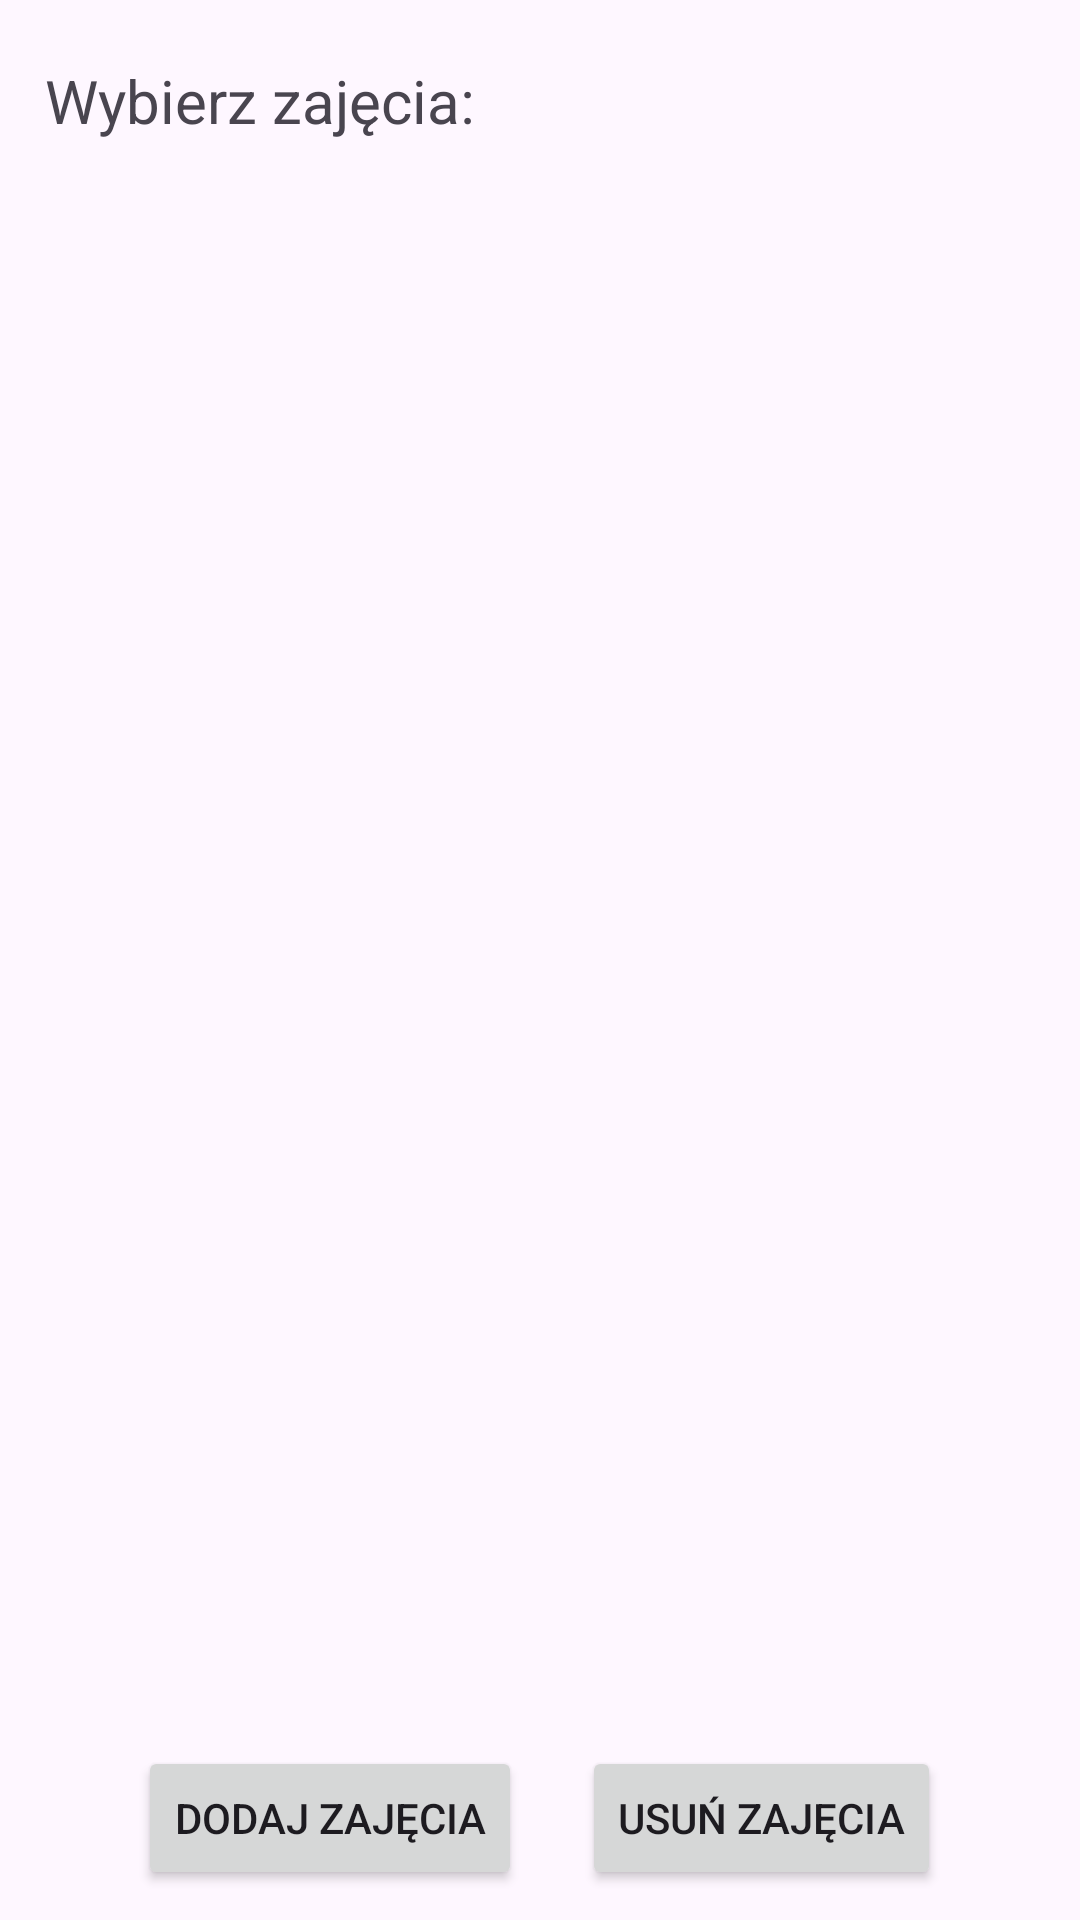

Write the Android layout XML for this screen, with the resource values it uses.
<!-- AndroidManifest.xml: application theme Theme.TeacherAssistant -->
<!-- res/layout/activity_main.xml -->
<?xml version="1.0" encoding="utf-8"?>
<androidx.constraintlayout.widget.ConstraintLayout xmlns:android="http://schemas.android.com/apk/res/android"
xmlns:tools="http://schemas.android.com/tools"
android:layout_width="match_parent"
android:layout_height="match_parent"
xmlns:app="http://schemas.android.com/apk/res-auto"
tools:context=".MainActivity">

<TextView
    android:id="@+id/pick_classes_text_view"
    android:layout_width="match_parent"
    android:layout_height="wrap_content"
    android:layout_marginTop="20dp"
    android:layout_marginLeft="15dp"
    android:text="Wybierz zajęcia:"
    android:textSize="20dp"
    app:layout_constraintStart_toStartOf="parent"
    app:layout_constraintTop_toTopOf="parent" />

    <androidx.recyclerview.widget.RecyclerView
        android:id="@+id/classes_recycler_view"
        android:layout_width="match_parent"
        android:layout_height="0dp"
        android:layout_marginTop="5dp"
        android:clipToPadding="false"
        android:padding="16dp"
        app:layout_constraintBottom_toTopOf="@+id/linearLayoutCompat"
        app:layout_constraintTop_toBottomOf="@+id/pick_classes_text_view" />

    <androidx.appcompat.widget.LinearLayoutCompat
        android:id="@+id/linearLayoutCompat"
        android:layout_width="match_parent"
        android:layout_height="wrap_content"
        android:gravity="center"
        android:layout_marginBottom="10dp"
        app:layout_constraintBottom_toBottomOf="parent">

        <Button
            android:id="@+id/add_class_button"
            android:layout_width="wrap_content"
            android:layout_height="wrap_content"
            android:text="Dodaj zajęcia"
            app:layout_constraintBottom_toBottomOf="parent" />

        <Button
            android:id="@+id/delete_class_button"
            android:layout_width="wrap_content"
            android:layout_height="wrap_content"
            android:text="Usuń zajęcia"
            android:layout_marginLeft="20dp"
            app:layout_constraintBottom_toBottomOf="parent" />


    </androidx.appcompat.widget.LinearLayoutCompat>


</androidx.constraintlayout.widget.ConstraintLayout>
<!-- resources referenced by this layout -->
<resources>
  <style name="Theme.TeacherAssistant" parent="Base.Theme.TeacherAssistant" />
  <style name="Base.Theme.TeacherAssistant" parent="Theme.Material3.Light">
          <item name="colorPrimary">@color/teal_700</item>
          <item name="colorPrimaryVariant">@color/teal_900</item>
          <item name="colorOnPrimary">@color/white</item>
          
          <item name="colorSecondary">@color/blue_200</item>
          <item name="colorSecondaryVariant">@color/blue_700</item>
          <item name="colorOnSecondary">@color/black</item>
          
          <item name="android:statusBarColor" tools:targetApi="l">?attr/colorPrimaryVariant</item>
  
          
          
      </style>
  <color name="teal_700">#0097A7</color>
  <color name="teal_900">#006064</color>
  <color name="white">#FFFFFFFF</color>
  <color name="blue_200">#62A3FF</color>
  <color name="blue_700">#1675D1</color>
  <color name="black">#FF000000</color>
</resources>
